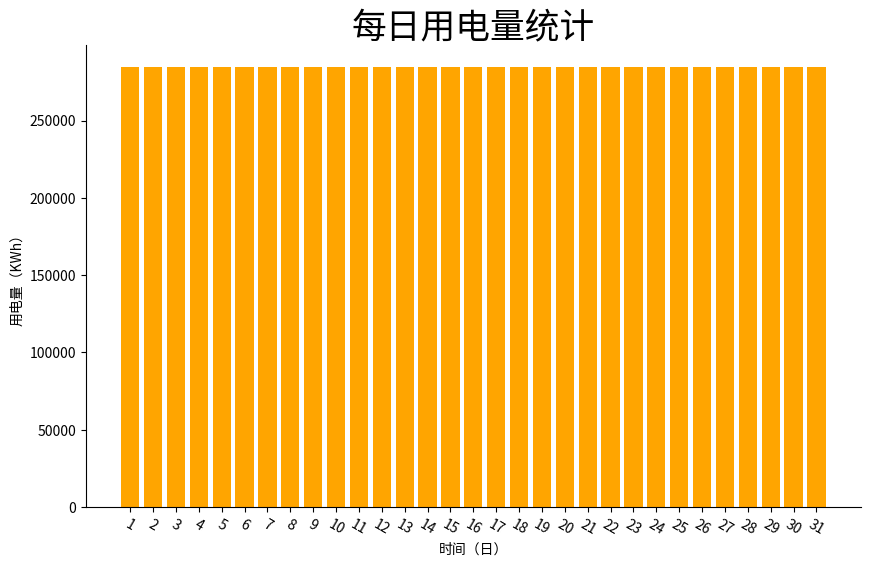

Here is the Python script that generated this plot: (Note: this script raises an exception after producing the figure.)
# __author__: "yudongyue"
# date: 2021/3/26
import matplotlib.pyplot as plt
import pandas as pd

day_ele_all_a = {
    "总用电量": [
        284721.335900, 284721.335900, 284721.335900, 284721.335900, 284721.335900, 284721.335900, 284721.335900,
        284721.335900, 284721.335900, 284721.335900, 284721.335900, 284721.335900, 284721.335900, 284721.335900,
        284721.335900, 284721.335900, 284721.335900, 284721.335900, 284721.335900, 284721.335900, 284721.335900,
        284721.335900, 284721.335900, 284721.335900, 284721.335900, 284721.335900, 284721.335900, 284721.335900,
        284721.335900, 284721.335900, 284721.335900
    ]}
day_ele_all = pd.DataFrame(day_ele_all_a)
day_ele_all.index = day_ele_all.index + 1
fig = plt.figure(figsize=(10, 6))
ax = fig.add_subplot()
xlist = [str(i) for i in day_ele_all.index]
ax.bar(xlist, day_ele_all['总用电量'], color='orange')
# plt.grid(axis='y')
plt.xticks(rotation=-30)  # 斜着展示，角度从逆时针开始算。
plt.title('每日用电量统计', fontsize=25, ha="center")
plt.xlabel('时间（日）')
plt.ylabel('用电量（KWh）')
ax.spines['top'].set_visible(False)
ax.spines['right'].set_visible(False)
plt.show()
path = './/plot_folder_user//'
plt.savefig(path + '每日用电量统计')
plt.cla()
plt.close("all")
